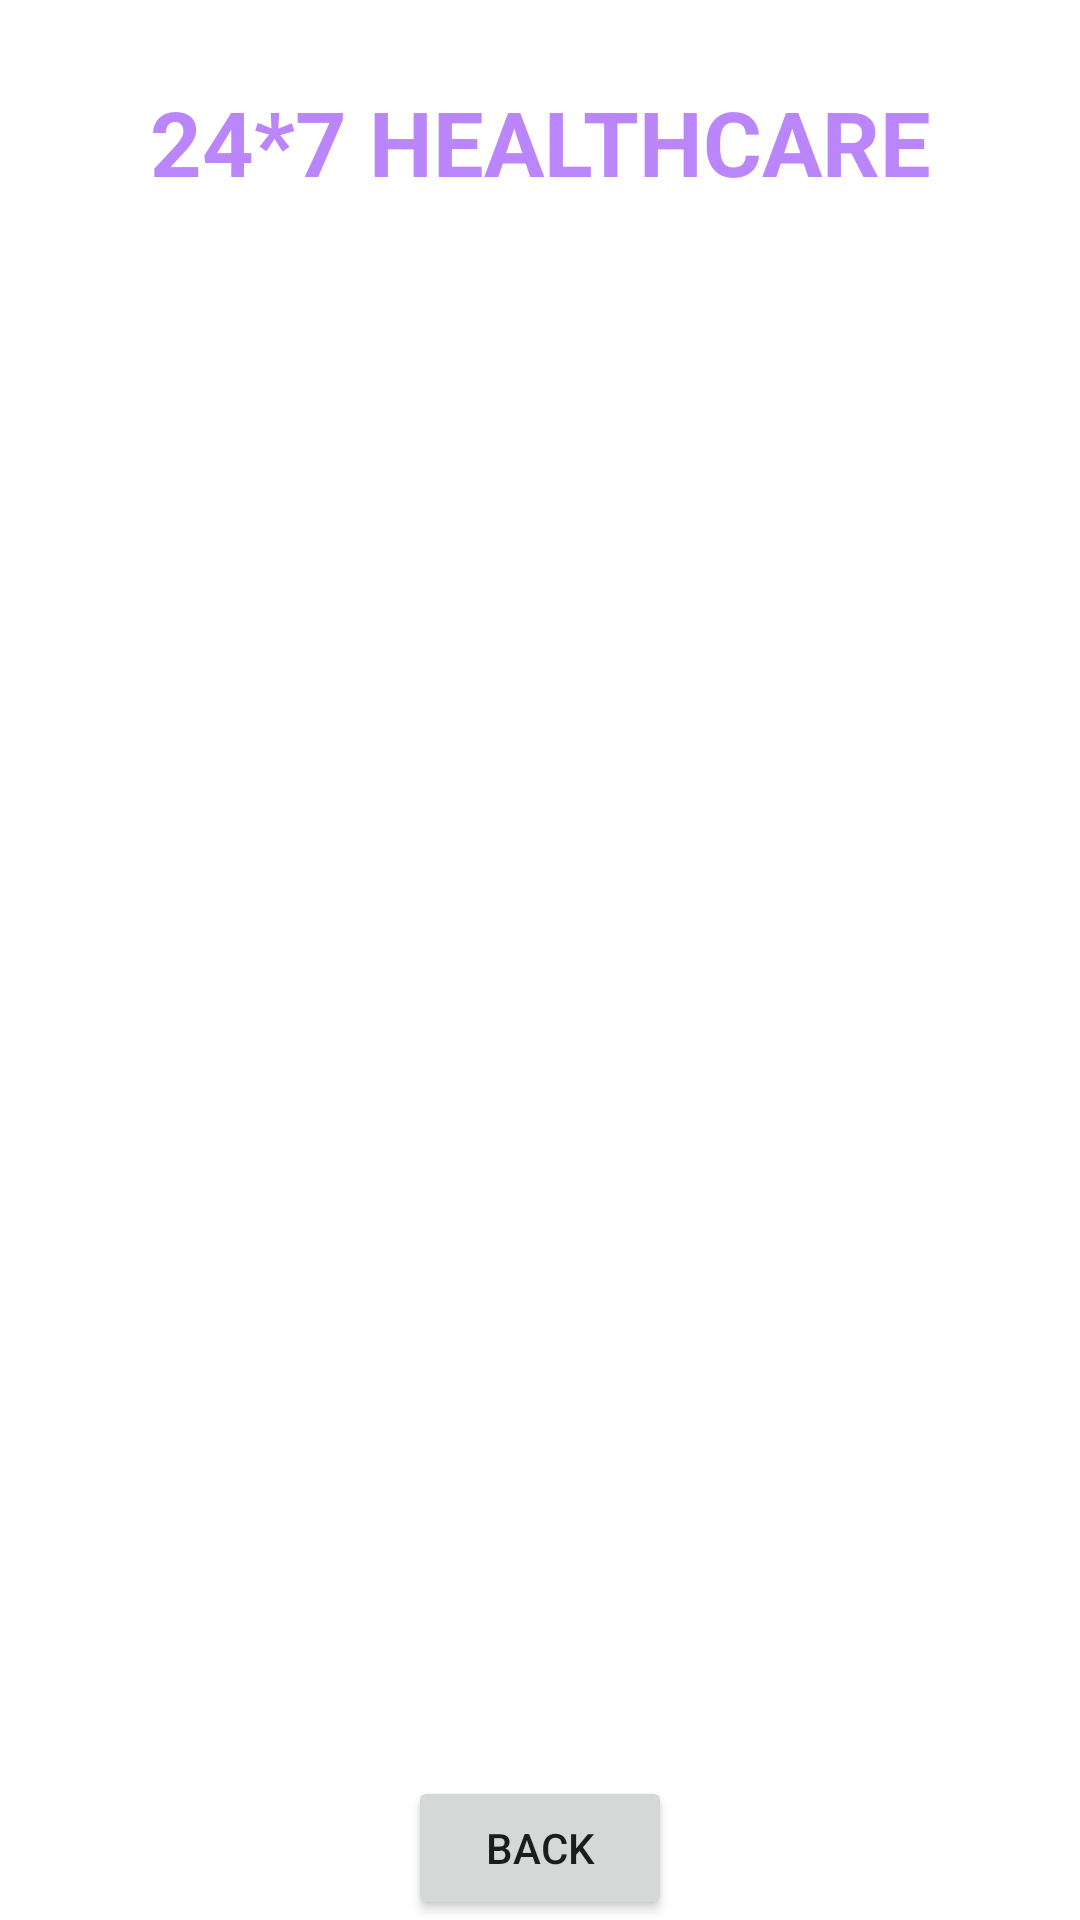

The Android layout XML behind this screen, and the referenced resources:
<!-- AndroidManifest.xml: application theme Theme.MediHealth -->
<!-- res/layout/activity_doctor_details.xml -->
<?xml version="1.0" encoding="utf-8"?>
<androidx.constraintlayout.widget.ConstraintLayout xmlns:android="http://schemas.android.com/apk/res/android"
    xmlns:app="http://schemas.android.com/apk/res-auto"
    xmlns:tools="http://schemas.android.com/tools"
    android:layout_width="match_parent"
    android:layout_height="match_parent"
    android:background="@drawable/back1"
    tools:context="com.example.medihealth.DoctorDetailsActivity">

    <TextView
        android:id="@+id/textDDName"
        android:layout_width="wrap_content"
        android:layout_height="wrap_content"
        android:layout_centerHorizontal="true"
        android:text="24*7 HEALTHCARE"
        android:textColor="@color/purple_200"
        android:textSize="30sp"
        android:textStyle="bold"
        app:layout_constraintTop_toTopOf="parent"
        app:layout_constraintBottom_toBottomOf="parent"
        app:layout_constraintStart_toStartOf="parent"
        app:layout_constraintEnd_toEndOf="parent"
        app:layout_constraintVertical_bias="0.045"/>

    <TextView
        android:layout_width="wrap_content"
        android:layout_height="wrap_content"
        android:id="@+id/textDDTitle"
        android:text="Default Text"
        android:textStyle="bold"
        android:textColor="#fff"
        android:textSize="22sp"
        app:layout_constraintBottom_toBottomOf="parent"
        app:layout_constraintTop_toBottomOf="@+id/textDDName"
        app:layout_constraintStart_toStartOf="parent"
        app:layout_constraintEnd_toEndOf="parent"
        app:layout_constraintVertical_bias="0.01999998"/>

    <ListView
        android:id="@+id/listViewDD"
        android:layout_width="350dp"
        android:layout_height="500dp"
        android:layout_margin="10dp"
        android:layout_marginStart="16dp"
        android:layout_marginTop="16dp"
        android:layout_marginEnd="16dp"
        app:layout_constraintBottom_toBottomOf="parent"
        app:layout_constraintStart_toStartOf="parent"
        app:layout_constraintEnd_toEndOf="parent"
        app:layout_constraintTop_toBottomOf="@+id/textDDTitle"
        tools:layout_editor_absoluteX="45dp" />

    <Button
        android:id="@+id/btnDDBack"
        android:layout_width="wrap_content"
        android:layout_height="wrap_content"
        android:text="BACK"
        app:layout_constraintBottom_toBottomOf="parent"
        app:layout_constraintStart_toStartOf="parent"
        app:layout_constraintEnd_toEndOf="parent"
        app:layout_constraintVertical_bias="0.69"/>

</androidx.constraintlayout.widget.ConstraintLayout>
<!-- resources referenced by this layout -->
<resources>
  <color name="purple_200">#FFBB86FC</color>
  <style name="Theme.MediHealth" parent="Theme.MaterialComponents.DayNight.DarkActionBar">
          
          <item name="colorPrimary">@color/purple_500</item>
          <item name="colorPrimaryVariant">@color/purple_700</item>
          <item name="colorOnPrimary">@color/white</item>
          
          <item name="colorSecondary">@color/teal_200</item>
          <item name="colorSecondaryVariant">@color/teal_700</item>
          <item name="colorOnSecondary">@color/black</item>
          
          <item name="android:statusBarColor">?attr/colorPrimaryVariant</item>
          
      </style>
  <color name="purple_500">#FF6200EE</color>
  <color name="purple_700">#FF3700B3</color>
  <color name="white">#FFFFFFFF</color>
  <color name="teal_200">#FF03DAC5</color>
  <color name="teal_700">#FF018786</color>
  <color name="black">#FF000000</color>
</resources>
